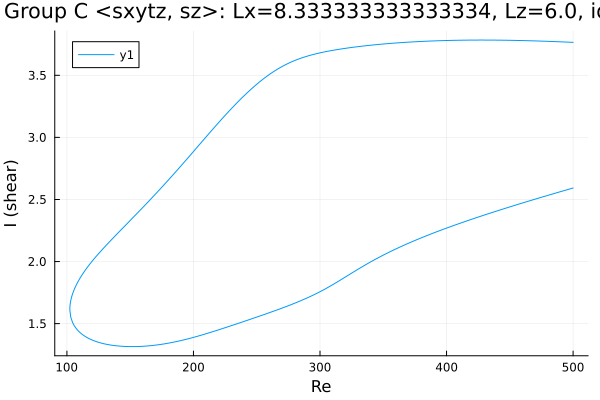

The table this chart was drawn from, first rows:
Re, shear
500.0, 3.765
498.7, 3.766
497.3, 3.766
495.8, 3.767
494.4, 3.768
493, 3.768
491.6, 3.769
490.2, 3.77
488.8, 3.77
487.4, 3.771
485.9, 3.771
484.5, 3.772
483.1, 3.772
481.7, 3.773
480.3, 3.773
478.9, 3.774
477.5, 3.774
476, 3.775
474.6, 3.775
473.2, 3.776
471.8, 3.776
470.4, 3.777
469, 3.777
467.6, 3.778
466.1, 3.778
464.7, 3.778
463.3, 3.779
461.9, 3.779
460.5, 3.779
459.1, 3.78
457.7, 3.78
456.2, 3.78
455.1, 3.781
453.7, 3.781
452.3, 3.781
450.8, 3.782
449.4, 3.782
448, 3.782
446.6, 3.782
445.2, 3.782
443.8, 3.783
442.4, 3.783
440.9, 3.783
439.5, 3.783
438.1, 3.783
436.7, 3.783
435.3, 3.784
433.9, 3.784
432.5, 3.784
431, 3.784
429.6, 3.784
428.2, 3.784
426.8, 3.784
425.4, 3.784
424, 3.784
422.6, 3.784
421.1, 3.784
419.7, 3.783
418.3, 3.783
417.6, 3.783
... 571 more rows
